Image classification data set "flask_almond_classifier" (Shihabaln/flask_almond_classifier on GitHub). Class labels (2): broken, normal.

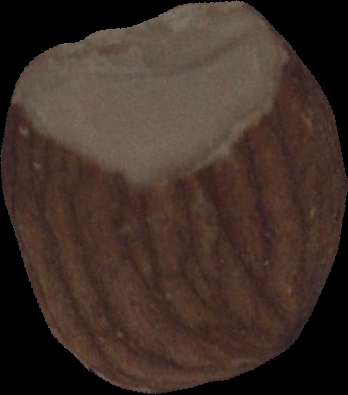
Label: broken

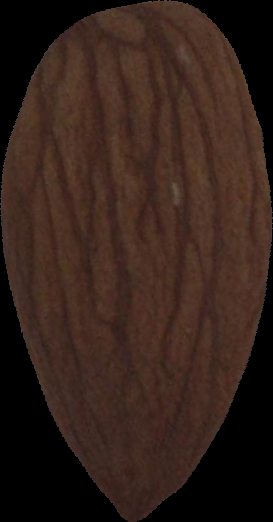
Label: normal

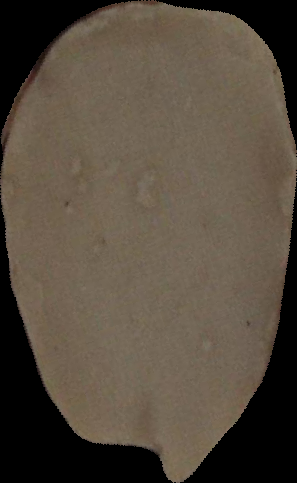
Label: broken

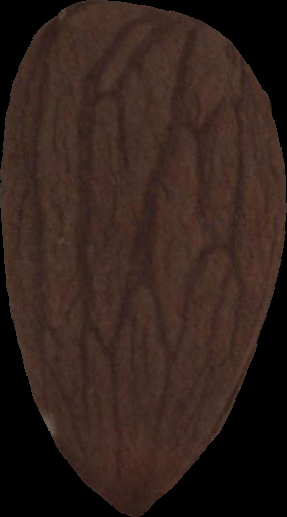
Label: normal

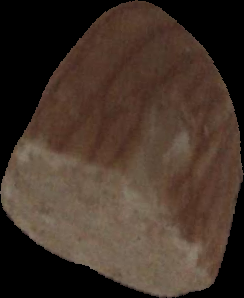
Label: broken

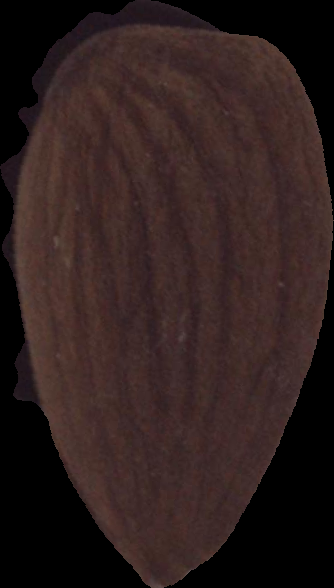
Label: normal
